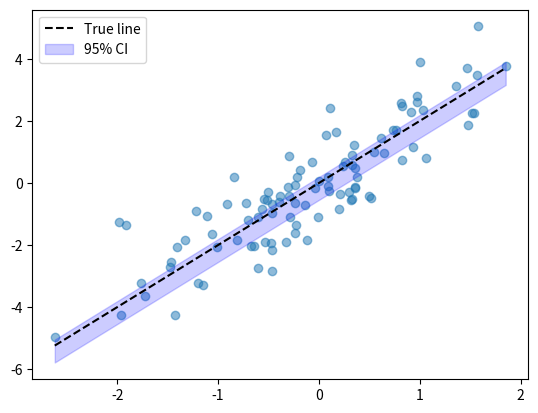

Recreate this plot in Python.
import numpy as np
import matplotlib.pyplot as plt

# Generate some sample data
np.random.seed(42)
x = np.random.normal(0, 1, size=100)
y = 2*x + np.random.normal(0, 1, size=100)

# Define the function to bootstrap
def bootstrap(data, func, n_bootstraps):
    resamples = np.random.choice(data, size=(n_bootstraps, len(data)), replace=True)
    return np.array([func(resample) for resample in resamples])

# Define the function to calculate the confidence interval
def ci(data, alpha=0.05):
    return np.percentile(data, [(alpha/2)*100, (1-alpha/2)*100])

# Bootstrap the data to get the confidence intervals
n_bootstraps = 1000
bootstrap_means = bootstrap(y, np.mean, n_bootstraps)
ci_means = ci(bootstrap_means)

# Plot the data and the confidence intervals
plt.scatter(x, y, alpha=0.5)
plt.plot(np.sort(x), np.sort(x)*2, color='black', linestyle='--', label='True line')
plt.fill_between(np.sort(x), np.sort(x)*2 + ci_means[0], np.sort(x)*2 + ci_means[1], alpha=0.2, color='blue', label='95% CI')
plt.legend()
plt.show()
